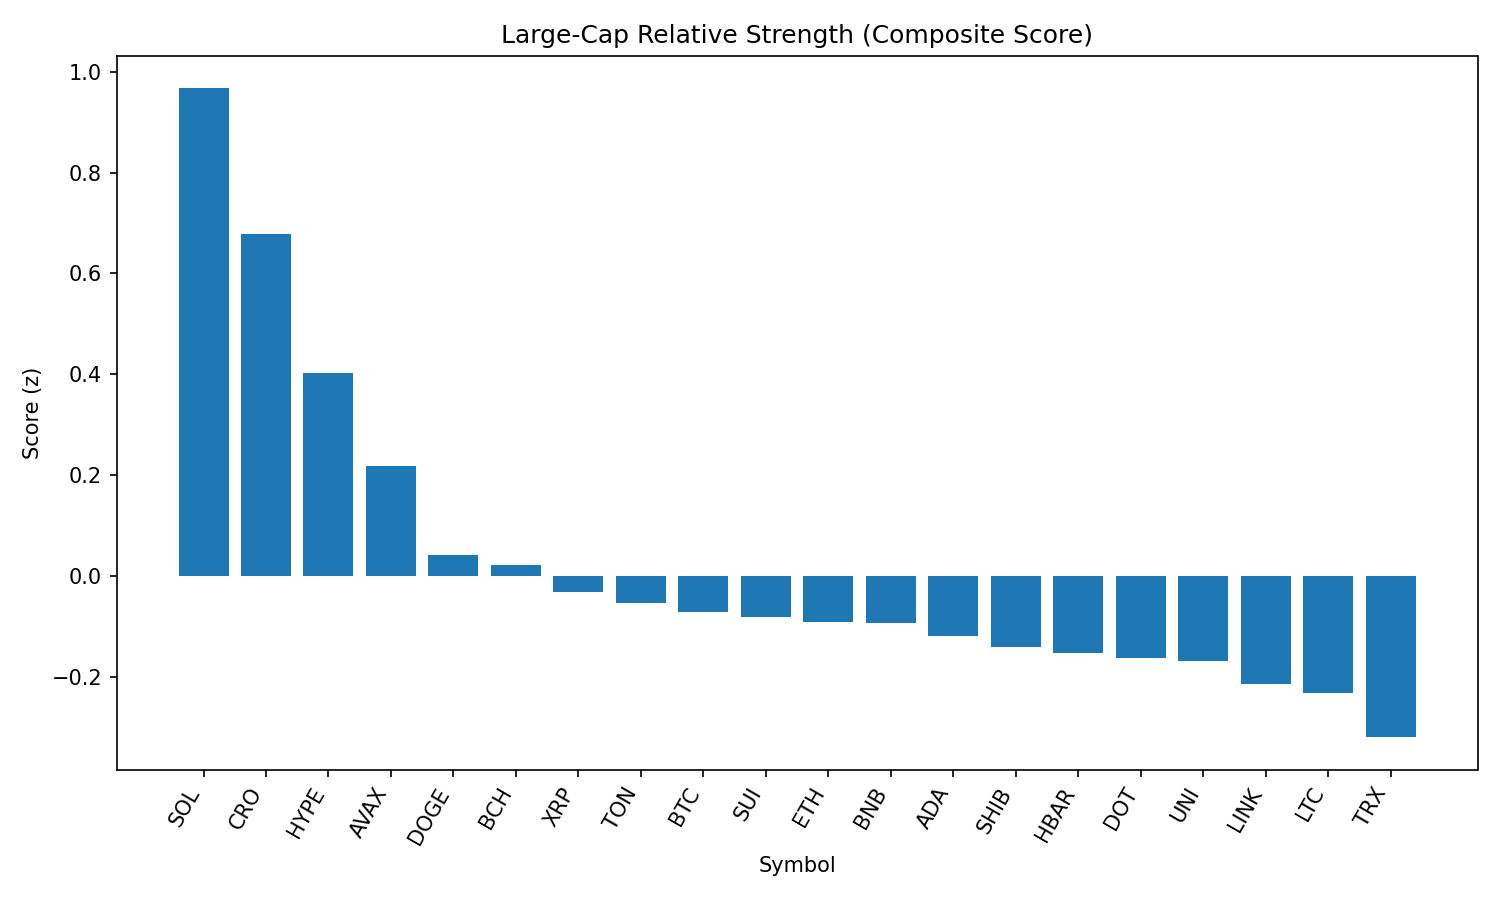

The table this chart was drawn from, first rows:
rank, name, symbol, price, pct_1h, pct_24h, pct_7d, pct_1h_vs_btc, pct_24h_vs_btc, pct_7d_vs_btc, market_cap_rank, market_cap, volume_usd, score
1, Solana, SOL, 211.2, 0.9629, 8.538, 13.86, 1.02, 7.055, 15.54, 6, 114331825784, 10600367661, 0.9668
2, Cronos, CRO, 0.2541, -6.448, 22.12, 75.93, -6.39, 20.64, 77.61, 27, 8584348923, 1135098261, 0.6789
3, Hyperliquid, HYPE, 50.16, -0.1749, 5.244, 19.32, -0.1174, 3.762, 21, 16, 13582124891, 537719271, 0.4034
4, Avalanche, AVAX, 25.07, -0.1847, 4.669, 7.933, -0.1272, 3.186, 9.613, 22, 10590384258, 646237894, 0.2177
5, Dogecoin, DOGE, 0.2221, 0.09439, 2.507, 1.359, 0.1519, 1.025, 3.039, 9, 33477426418, 1833921798, 0.04215
6, Bitcoin Cash, BCH, 557.1, -0.235, 3.684, -0.299, -0.1775, 2.202, 1.382, 21, 11099185936, 285491713, 0.02246
7, XRP, XRP, 3.02, -0.006163, 1.536, 3.634, 0.05135, 0.05303, 5.314, 3, 179970739148, 6113497901, -0.03096
8, Toncoin, TON, 3.2, 0.0006582, 2.308, -2.653, 0.05818, 0.8255, -0.9718, 28, 8210102835, 159174242, -0.05299
9, Bitcoin, BTC, 112281, -0.05752, 1.483, -1.681, 0.0, 0.0, 0.0, 1, 2235666637809, 36902902177, -0.07113
10, Sui, SUI, 3.5, -0.03011, 1.891, -1.608, 0.02741, 0.4083, 0.07289, 18, 12303961773, 1041455807, -0.08239
11, Ethereum, ETH, 4615, -0.3956, 1.295, 6.289, -0.3381, -0.1875, 7.969, 2, 557369197323, 34389512201, -0.09062
12, BNB, BNB, 865.8, -0.01413, 1.154, 2.303, 0.04339, -0.3286, 3.983, 5, 120566697280, 1151825339, -0.09294
13, Cardano, ADA, 0.8721, 0.1184, 0.8907, -1.254, 0.1759, -0.5921, 0.4268, 11, 31824555357, 1432175067, -0.1182
14, Shiba Inu, SHIB, 1.256e-05, -0.1602, 1.41, 0.2676, -0.1027, -0.07239, 1.948, 30, 7403136152, 185596069, -0.14
15, Hedera, HBAR, 0.242, 0.03453, 0.4536, 1.176, 0.09204, -1.029, 2.857, 24, 10265481602, 211412685, -0.1531
16, Polkadot, DOT, 3.9, -0.1572, 1.068, 0.681, -0.0997, -0.4145, 2.362, 35, 5936315193, 215526504, -0.1628
17, Uniswap, UNI, 10.06, -0.3258, 2.306, -4.517, -0.2682, 0.8235, -2.836, 34, 6043175792, 382591513, -0.1689
18, Chainlink, LINK, 24.45, -0.05815, 0.9964, -5.754, -0.0006361, -0.4865, -4.073, 13, 16584071364, 1322201944, -0.2139
19, Litecoin, LTC, 113.9, -0.06653, 0.3077, -2.071, -0.009012, -1.175, -0.39, 26, 8683578052, 571802126, -0.2321
20, TRON, TRX, 0.3495, -0.235, -0.4005, -0.4182, -0.1775, -1.883, 1.263, 10, 33089408905, 834453490, -0.3199
21, Stellar, XLM, 0.3859, -0.2062, -1.592, -4.41, -0.1486, -3.075, -2.73, 20, 12102380527, 409065497, -0.4596
